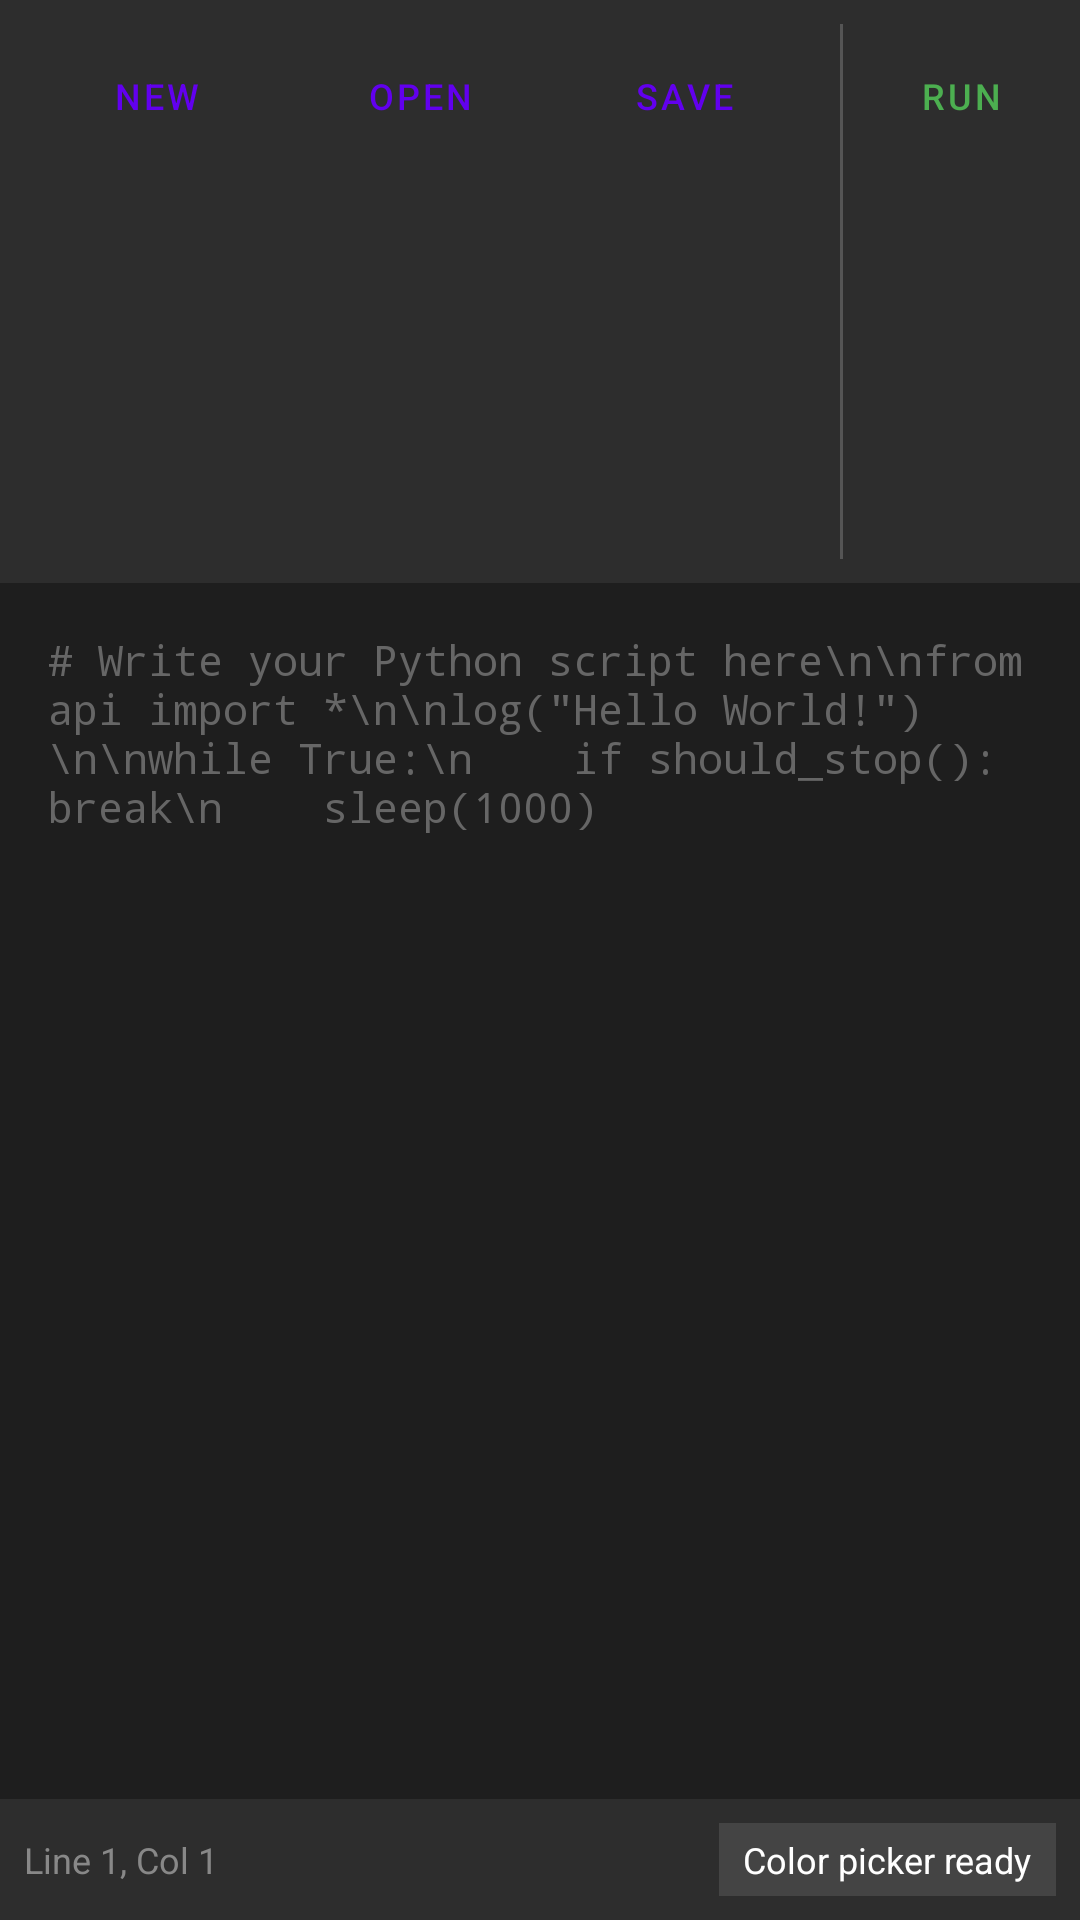

Produce the Android XML layout that renders to this screen, including the resource entries it uses.
<!-- AndroidManifest.xml: activity theme Theme.ScriptEngine -->
<!-- res/layout/activity_code_editor.xml -->
<?xml version="1.0" encoding="utf-8"?>
<LinearLayout xmlns:android="http://schemas.android.com/apk/res/android"
    xmlns:app="http://schemas.android.com/apk/res-auto"
    android:layout_width="match_parent"
    android:layout_height="match_parent"
    android:orientation="vertical"
    android:background="#1E1E1E">

    
    <LinearLayout
        android:layout_width="match_parent"
        android:layout_height="wrap_content"
        android:orientation="horizontal"
        android:padding="8dp"
        android:background="#2D2D2D">

        <Button
            android:id="@+id/btnNew"
            android:layout_width="wrap_content"
            android:layout_height="wrap_content"
            android:text="New"
            android:textSize="12sp"
            style="@style/Widget.MaterialComponents.Button.TextButton" />

        <Button
            android:id="@+id/btnOpen"
            android:layout_width="wrap_content"
            android:layout_height="wrap_content"
            android:text="Open"
            android:textSize="12sp"
            style="@style/Widget.MaterialComponents.Button.TextButton" />

        <Button
            android:id="@+id/btnSave"
            android:layout_width="wrap_content"
            android:layout_height="wrap_content"
            android:text="Save"
            android:textSize="12sp"
            style="@style/Widget.MaterialComponents.Button.TextButton" />

        <View
            android:layout_width="1dp"
            android:layout_height="match_parent"
            android:layout_marginHorizontal="8dp"
            android:background="#555555" />

        <Button
            android:id="@+id/btnRun"
            android:layout_width="wrap_content"
            android:layout_height="wrap_content"
            android:text="Run"
            android:textSize="12sp"
            android:textColor="#4CAF50"
            style="@style/Widget.MaterialComponents.Button.TextButton" />

        <Button
            android:id="@+id/btnPickColor"
            android:layout_width="wrap_content"
            android:layout_height="wrap_content"
            android:text="🎨 Pick Color"
            android:textSize="12sp"
            style="@style/Widget.MaterialComponents.Button.TextButton" />
    </LinearLayout>

    
    <FrameLayout
        android:layout_width="match_parent"
        android:layout_height="0dp"
        android:layout_weight="1">

        <ScrollView
            android:layout_width="match_parent"
            android:layout_height="match_parent"
            android:scrollbars="vertical">

            <EditText
                android:id="@+id/etCode"
                android:layout_width="match_parent"
                android:layout_height="wrap_content"
                android:background="@null"
                android:fontFamily="monospace"
                android:textSize="14sp"
                android:textColor="#D4D4D4"
                android:textColorHint="#666666"
                android:gravity="top"
                android:inputType="textMultiLine"
                android:imeOptions="flagNoExtractUi"
                android:padding="16dp"
                android:minHeight="200dp"
                android:hint='# Write your Python script here\n\nfrom api import *\n\nlog("Hello World!")\n\nwhile True:\n    if should_stop(): break\n    sleep(1000)' />

        </ScrollView>
    </FrameLayout>

    
    <LinearLayout
        android:layout_width="match_parent"
        android:layout_height="wrap_content"
        android:orientation="horizontal"
        android:padding="8dp"
        android:background="#2D2D2D">

        <TextView
            android:id="@+id/tvCursorPos"
            android:layout_width="0dp"
            android:layout_height="wrap_content"
            android:layout_weight="1"
            android:text="Line 1, Col 1"
            android:textSize="12sp"
            android:textColor="#888888" />

        <TextView
            android:id="@+id/tvColorPreview"
            android:layout_width="wrap_content"
            android:layout_height="wrap_content"
            android:text="Color picker ready"
            android:textSize="12sp"
            android:paddingHorizontal="8dp"
            android:paddingVertical="4dp"
            android:background="#444444"
            android:textColor="#FFFFFF" />
    </LinearLayout>

    <ProgressBar
        android:id="@+id/progressBar"
        android:layout_width="match_parent"
        android:layout_height="2dp"
        style="?android:attr/progressBarStyleHorizontal"
        android:visibility="gone" />

</LinearLayout>
<!-- resources referenced by this layout -->
<resources>
  <style name="Theme.ScriptEngine" parent="Theme.MaterialComponents.DayNight.DarkActionBar">
          <item name="colorPrimary">@color/purple_500</item>
          <item name="colorPrimaryVariant">@color/purple_700</item>
          <item name="colorOnPrimary">@color/white</item>
          <item name="colorSecondary">@color/teal_200</item>
          <item name="colorSecondaryVariant">@color/teal_700</item>
          <item name="colorOnSecondary">@color/black</item>
          <item name="android:statusBarColor">?attr/colorPrimaryVariant</item>
      </style>
  <!-- not gathered from this repository: default colours our renderer supplied (Android Studio template values) -->
  <color name="purple_500">#FF6200EE</color>
  <color name="purple_700">#FF3700B3</color>
  <color name="teal_200">#FF03DAC5</color>
  <color name="teal_700">#FF018786</color>
  <color name="black">#FF000000</color>
  <color name="white">#FFFFFFFF</color>
</resources>
